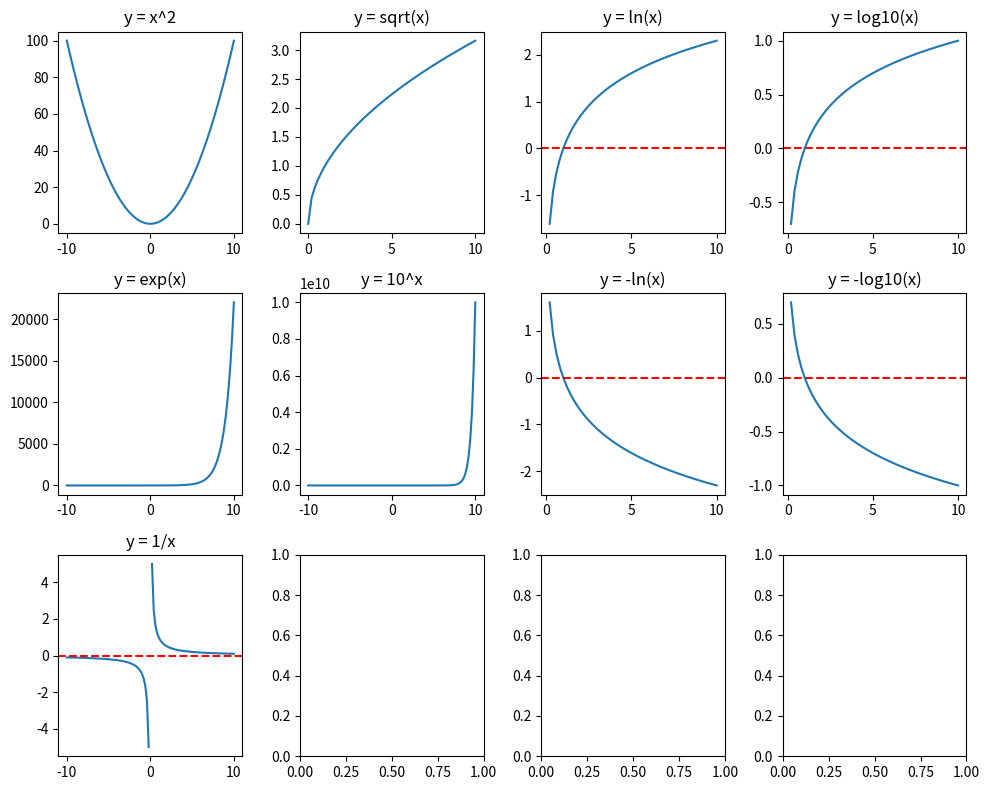

Reproduce this figure in Python.
import numpy as np
import matplotlib.pyplot as plt


x = np.linspace(-10, 10, 101)

fig, ax = plt.subplots(3, 4, figsize=(10, 8))

ax[0][0].plot(x, np.square(x))
ax[0][0].set_title("y = x^2")

ax[0][1].plot(x, np.sqrt(x))
ax[0][1].set_title("y = sqrt(x)")

ax[0][2].plot(x, np.log(x))
ax[0][2].set_title("y = ln(x)")
ax[0][2].axhline(y=0, c="r", linestyle="--")

ax[0][3].plot(x, np.log10(x))
ax[0][3].set_title("y = log10(x)")
ax[0][3].axhline(y=0, c="r", linestyle="--")

ax[1][0].plot(x, np.exp(x))
ax[1][0].set_title("y = exp(x)")

ax[1][1].plot(x, np.power(10, x))
ax[1][1].set_title("y = 10^x")

ax[1][2].plot(x, -np.log(x))
ax[1][2].set_title("y = -ln(x)")
ax[1][2].axhline(y=0, c="r", linestyle="--")

ax[1][3].plot(x, -np.log10(x))
ax[1][3].set_title("y = -log10(x)")
ax[1][3].axhline(y=0, c="r", linestyle="--")

ax[2][0].plot(x, 1/x)
ax[2][0].set_title("y = 1/x")
ax[2][0].axhline(y=0, c="r", linestyle="--")

plt.tight_layout()
plt.show()
